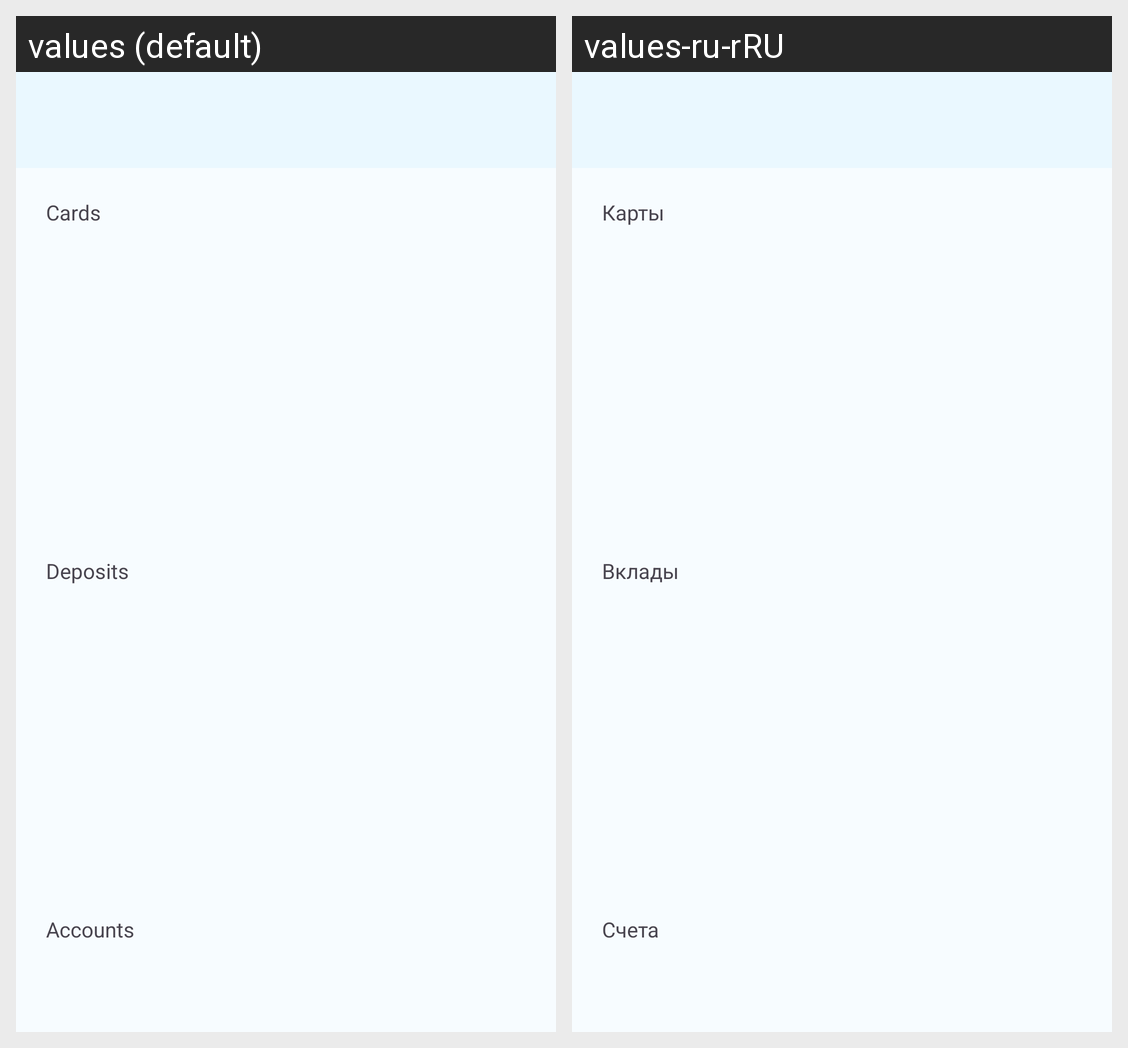

Locale-by-locale string values for the Android screen shown in this grid:
Android screen res/layout/fragment_home.xml rendered under 2 locales, left to right: values (default), values-ru-rRU. Device: Nexus 5 (rendered at 1080×1920; each locale shown at half size, 540×960, under a caption strip naming it); theme Theme.Account.
Strings drawn on this screen, with the default value and each locale's value (text and hints the layout hard-codes, and strings that could not be matched under every locale, appear in the picture but are not listed):

cards_title
  values: Cards
  values-ru-rRU: Карты

deposits_title
  values: Deposits
  values-ru-rRU: Вклады

accounts_title
  values: Accounts
  values-ru-rRU: Счета
